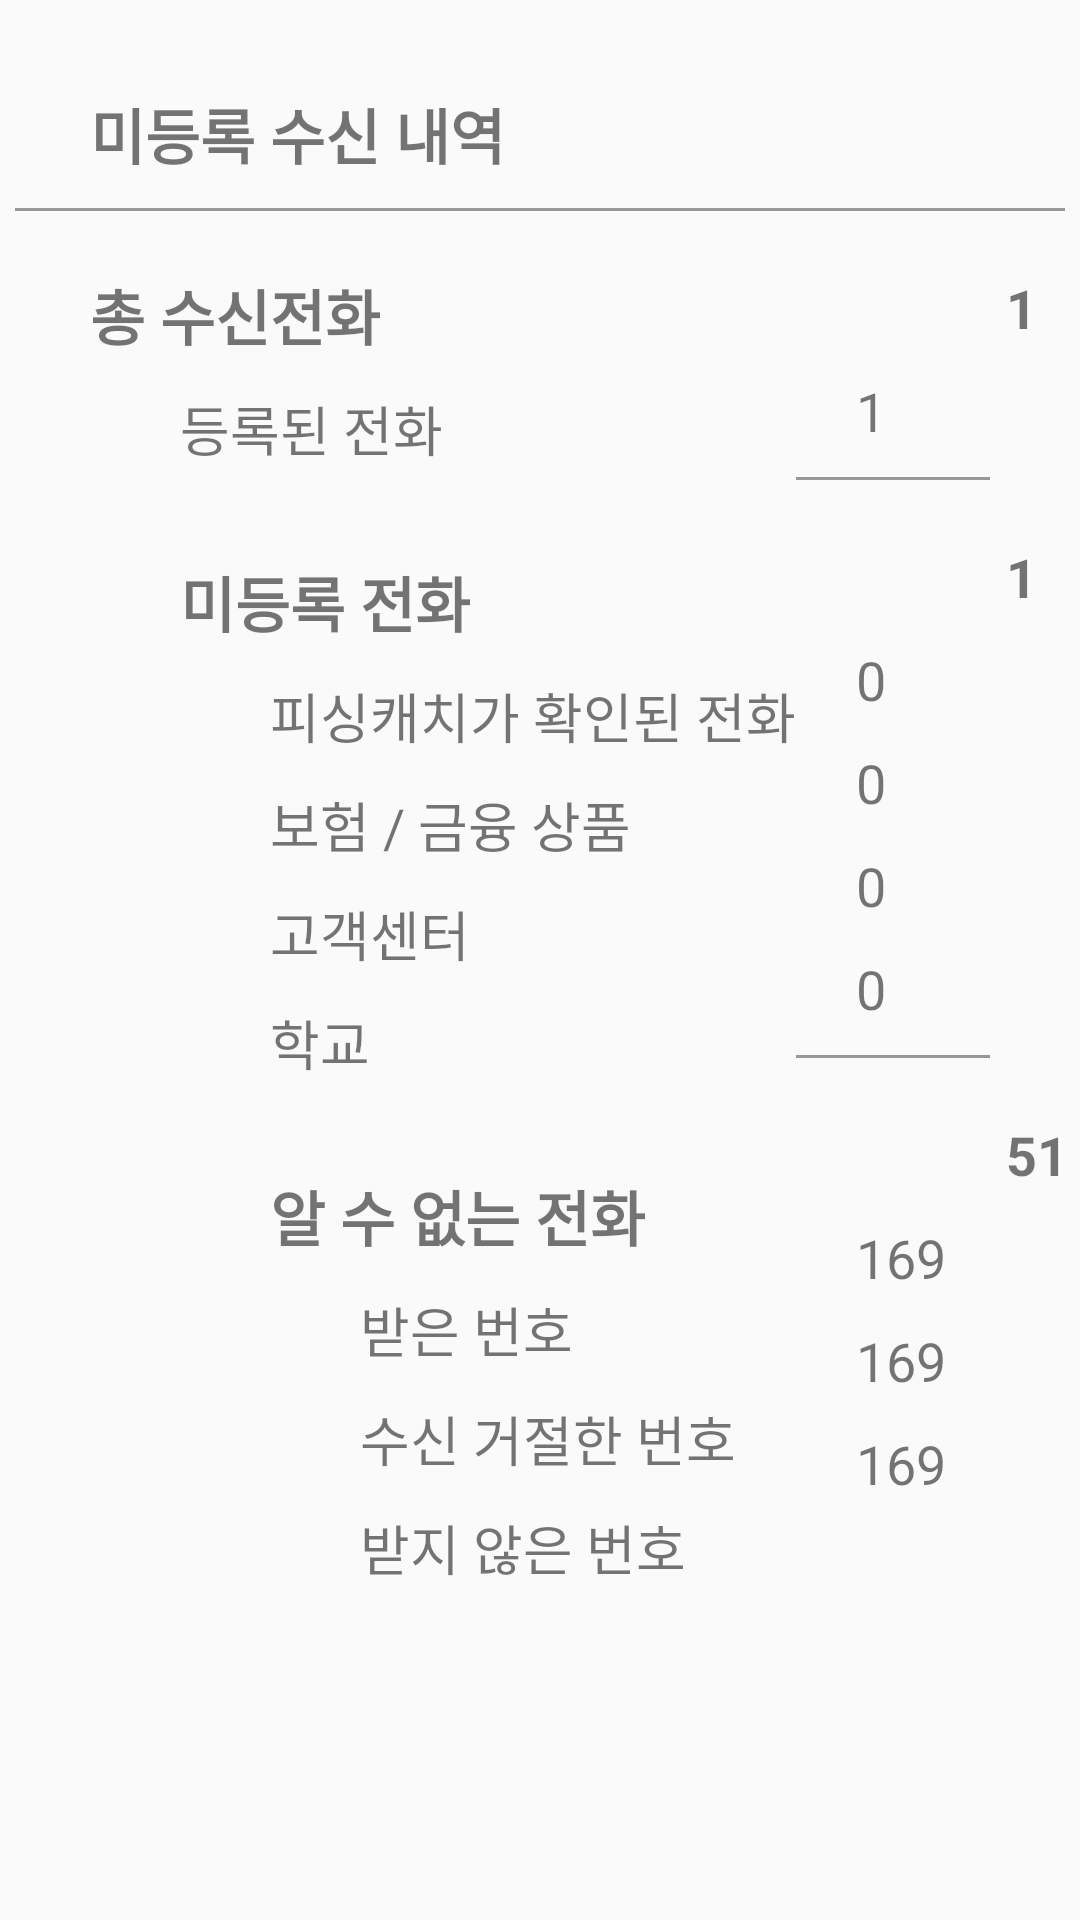

Reconstruct the res/layout file that produces this screen, plus the resources it refers to.
<!-- AndroidManifest.xml: application theme AppTheme -->
<!-- res/layout/activity_call_log.xml -->
<?xml version="1.0" encoding="utf-8"?>
<layout xmlns:android="http://schemas.android.com/apk/res/android"
    xmlns:app="http://schemas.android.com/apk/res-auto"
    xmlns:tools="http://schemas.android.com/tools">

    <data>

        <variable
            name="viewModel"
            type="com.goodwiil.goodwillvoice.viewModel.CallLogViewModel" />

        <variable
            name="model"
            type="com.goodwiil.goodwillvoice.util.CallLogDataManager" />
    </data>

    <LinearLayout
        android:layout_width="match_parent"
        android:layout_height="match_parent"
        android:orientation="vertical">

        <LinearLayout
            android:layout_width="match_parent"
            android:layout_height="wrap_content"
            android:orientation="horizontal">

            <ImageView
                android:id="@+id/layout_top_bar"
                android:layout_width="match_parent"
                android:background="@color/colorBlue"
                android:layout_height="wrap_content"
                app:srcCompat="@drawable/top_banner"
                app:layout_constraintStart_toStartOf="parent"
                app:layout_constraintEnd_toEndOf="parent"
                app:layout_constraintTop_toTopOf="parent"/>

        </LinearLayout>

        <TextView
            android:layout_width="wrap_content"
            android:layout_height="wrap_content"
            android:layout_marginLeft="30dp"
            android:layout_marginTop="30dp"
            android:text="미등록 수신 내역 "
            android:textSize="20sp"
            android:textStyle="bold" />

        <View
            android:layout_width="350dp"
            android:layout_height="3px"
            android:layout_gravity="center"
            android:layout_marginTop="10dp"
            android:background="#989898" />

        <LinearLayout
            android:layout_width="wrap_content"
            android:layout_height="match_parent"
            android:orientation="horizontal"
            app:layout_constraintTop_toTopOf="parent">

            <LinearLayout
                android:layout_width="match_parent"
                android:layout_height="match_parent"
                android:orientation="vertical"
                app:layout_constraintTop_toTopOf="parent">

                <TextView
                    android:layout_width="wrap_content"
                    android:layout_height="wrap_content"
                    android:layout_marginLeft="30dp"
                    android:layout_marginTop="20dp"
                    android:text="총 수신전화"
                    android:textSize="20sp"
                    android:textStyle="bold" />

                <TextView
                    android:layout_width="wrap_content"
                    android:layout_height="wrap_content"
                    android:layout_marginLeft="60dp"
                    android:layout_marginTop="10dp"
                    android:text="등록된 전화"
                    android:textSize="18sp" />

                <TextView
                    android:layout_width="wrap_content"
                    android:layout_height="wrap_content"
                    android:layout_marginLeft="60dp"
                    android:layout_marginTop="30dp"
                    android:text="미등록 전화"
                    android:textSize="20sp"
                    android:textStyle="bold" />

                <TextView
                    android:layout_width="wrap_content"
                    android:layout_height="wrap_content"
                    android:layout_marginLeft="90dp"
                    android:layout_marginTop="10dp"
                    android:text="피싱캐치가 확인된 전화"
                    android:textSize="18sp" />

                <TextView
                    android:layout_width="wrap_content"
                    android:layout_height="wrap_content"
                    android:layout_marginLeft="90dp"
                    android:layout_marginTop="10dp"
                    android:text="보험 / 금융 상품"
                    android:textSize="18sp" />

                <TextView
                    android:layout_width="wrap_content"
                    android:layout_height="wrap_content"
                    android:layout_marginLeft="90dp"
                    android:layout_marginTop="10dp"
                    android:text="고객센터 "
                    android:textSize="18sp" />

                <TextView
                    android:layout_width="wrap_content"
                    android:layout_height="wrap_content"
                    android:layout_marginLeft="90dp"
                    android:layout_marginTop="10dp"
                    android:text="학교"
                    android:textSize="18sp" />

                <TextView
                    android:layout_width="wrap_content"
                    android:layout_height="wrap_content"
                    android:layout_marginLeft="90dp"
                    android:layout_marginTop="30dp"
                    android:text="알 수 없는 전화"
                    android:textSize="20sp"
                    android:textStyle="bold" />

                <TextView
                    android:layout_width="wrap_content"
                    android:layout_height="wrap_content"
                    android:layout_marginLeft="120dp"
                    android:layout_marginTop="10dp"
                    android:text="받은 번호"
                    android:textSize="18sp" />

                <TextView
                    android:layout_width="wrap_content"
                    android:layout_height="wrap_content"
                    android:layout_marginLeft="120dp"
                    android:layout_marginTop="10dp"
                    android:text="수신 거절한 번호"
                    android:textSize="18sp" />

                <TextView
                    android:layout_width="wrap_content"
                    android:layout_height="wrap_content"
                    android:layout_marginLeft="120dp"
                    android:layout_marginTop="10dp"
                    android:text="받지 않은 번호"
                    android:textSize="18sp" />

            </LinearLayout>


            <LinearLayout
                android:layout_width="match_parent"
                android:layout_height="match_parent"
                android:orientation="vertical">

                <TextView
                    android:id="@+id/tv_total"
                    android:layout_width="match_parent"
                    android:layout_height="wrap_content"
                    android:layout_marginTop="20dp"
                    android:text="1"
                    android:textStyle="bold"
                    android:layout_marginLeft="70dp"
                    android:textSize="18sp" />

                <TextView
                    android:id="@+id/tv_total_known"
                    android:layout_width="match_parent"
                    android:layout_height="wrap_content"
                    android:layout_marginTop="10dp"
                    android:text="1"
                    android:layout_marginLeft="20dp"
                    android:textSize="18sp" />

                <View
                    android:background="#989898"
                    android:layout_width="100dp"
                    android:layout_marginTop="10dp"
                    android:layout_gravity="right"
                    android:layout_marginRight="30dp"
                    android:layout_height="3px"/>

                <TextView
                    android:id="@+id/tv_total_unknown"
                    android:layout_width="match_parent"
                    android:layout_height="wrap_content"
                    android:layout_marginTop="20dp"
                    android:textStyle="bold"
                    android:layout_marginLeft="70dp"
                    android:text="1"
                    android:textSize="18sp" />

                <TextView
                    android:layout_width="match_parent"
                    android:layout_height="wrap_content"
                    android:layout_marginTop="10dp"
                    android:layout_marginLeft="20dp"
                    android:text="0"
                    android:textSize="18sp" />

                <TextView
                    android:layout_width="match_parent"
                    android:layout_height="wrap_content"
                    android:layout_marginTop="10dp"
                    android:layout_marginLeft="20dp"
                    android:text="0"
                    android:textSize="18sp" />

                <TextView
                    android:layout_width="match_parent"
                    android:layout_height="wrap_content"
                    android:layout_marginTop="10dp"
                    android:layout_marginLeft="20dp"
                    android:text="0"
                    android:textSize="18sp" />

                <TextView
                    android:layout_width="match_parent"
                    android:layout_height="wrap_content"
                    android:layout_marginTop="10dp"
                    android:layout_marginLeft="20dp"
                    android:text="0"
                    android:textSize="18sp" />


                <View
                    android:background="#989898"
                    android:layout_width="100dp"
                    android:layout_marginTop="10dp"
                    android:layout_gravity="right"
                    android:layout_marginRight="30dp"
                    android:layout_height="3px"/>

                <TextView
                    android:id="@+id/tv_total_unknown_more"
                    android:layout_width="match_parent"
                    android:layout_height="wrap_content"
                    android:layout_marginTop="20dp"
                    android:textStyle="bold"
                    android:layout_marginLeft="70dp"
                    android:text="51"
                    android:textSize="18sp" />

                <TextView
                    android:id="@+id/tv_received"
                    android:layout_width="match_parent"
                    android:layout_height="wrap_content"
                    android:layout_marginTop="10dp"
                    android:layout_marginLeft="20dp"
                    android:text="169"
                    android:textSize="18sp" />

                <TextView
                    android:id="@+id/tv_rejected"
                    android:layout_width="match_parent"
                    android:layout_height="wrap_content"
                    android:layout_marginTop="10dp"
                    android:layout_marginLeft="20dp"
                    android:text="169"
                    android:textSize="18sp" />

                <TextView
                    android:id="@+id/tv_missed"
                    android:layout_width="match_parent"
                    android:layout_height="wrap_content"
                    android:layout_marginTop="10dp"
                    android:layout_marginLeft="20dp"
                    android:text="169"
                    android:textSize="18sp" />

            </LinearLayout>


        </LinearLayout>


    </LinearLayout>
</layout>
<!-- resources referenced by this layout -->
<resources>
  <color name="colorBlue">#004ca0</color>
  <style name="AppTheme" parent="Theme.AppCompat.Light.DarkActionBar">
          
          <item name="colorPrimary">@color/colorPrimary</item>
          <item name="colorPrimaryDark">@color/colorPrimaryDark</item>
          <item name="colorAccent">@color/colorAccent</item>
      </style>
  <color name="colorPrimary">#004ca0</color>
  <color name="colorPrimaryDark">#004ca0</color>
  <color name="colorAccent">#004ca0</color>
</resources>
